pico-8 play session: mixed d-pad (fixed 12-tick cycle), after a click and taps of 🅾, ❎, 🅾+❎, 🅾 in the second before t = 0

[t = 1 s] mixed d-pad (1.2s cycle ×~1): → ← ↑ ↓ + 🅾/❎ taps, ~1s
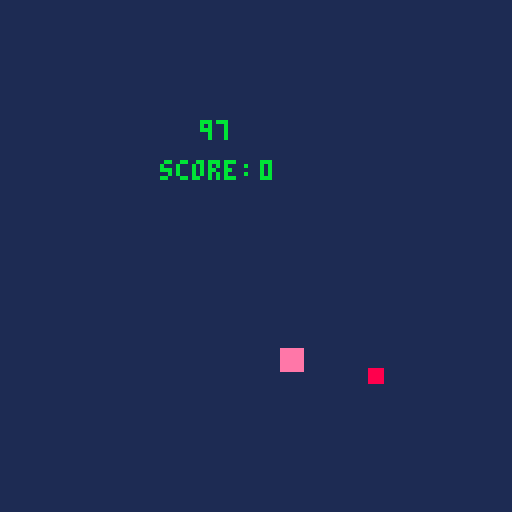
[t = 6 s] mixed d-pad (1.2s cycle ×~5): → ← ↑ ↓ + 🅾/❎ taps, ~6s
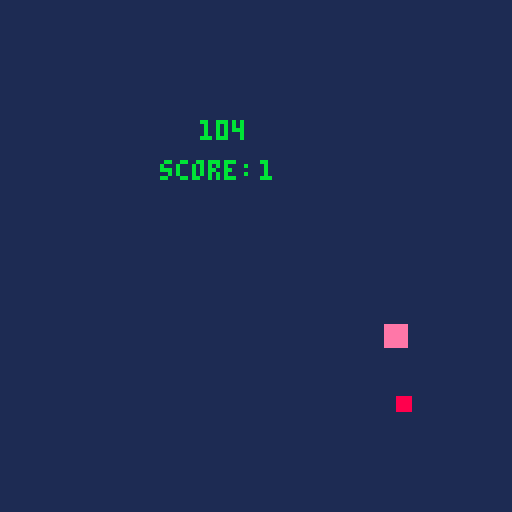

pico-8 cartridge
version 43
__lua__
function _init()
--player
		a1x,a1y = 40,20
		a2x,a2y = 45,25
--apple
		b1x,b1y = -5,-5
		b2x,b2y	= -2,-2
--collition check		
		check = 1
--random number
		i = 0
--bewegungs richtung		
		rich = 3
--score
		s = 0
end

function _update60()
--old player movemen
--		if btn(0) then
--				a1x -= 1
--				a2x -= 1
--		end
--		if btn(1) then
--				a1x += 1
--				a2x += 1
--		end
--		if btn(2) then
--				a1y -= 1
--				a2y -= 1
--		end	
--		if btn(3) then
--				a1y += 1
--				a2y += 1
--		end

--new player movement
		if btn(0) then
				rich = 0
		elseif btn(1) then
				rich = 1
		elseif btn(2) then
				rich = 2	
		elseif btn(3) then
				rich = 3
		end
		
		if rich == 0 then
				a1x -= 1
				a2x -= 1
		elseif rich == 1 then
				a1x += 1
				a2x += 1
		elseif rich == 2 then
				a1y -= 1
				a2y -= 1
		elseif rich == 3 then
				a1y += 1
				a2y += 1
		end
		
		
		--collition check
		if 				a1x > b2x then
		elseif a1y > b2y then
		elseif a2x < b1x then
		elseif a2y < b1y then
		else 
				check = 1
				sfx(0)
				s += 1	
				b1x,b1y,b2x,b2y=-5,-5,-2,-2
		end
--teleport to the other wall
		if a1x < 0 then
				a1x = 123
				a2x	= 128
		end
		if a2x > 128 then
				a1x = 0
				a2x	= 5
		end
		if a1y < 0 then
				a1y = 123
				a2y = 128
		end
		if a2y > 128 then
				a1y = 0
				a2y = 5
		end
end

function _draw()
		cls(1)
		print(i,50,30,11)
		print("score:",40,40,11)
		print(s,65,40,11)
		--player
		rectfill(a1x,a1y,a2x,a2y,14)
		
		--randomized apple
		if check < 1 then		
				rectfill(b1x,b1y,b2x,b2y,8)
		else
				--randomiz position
				i = flr(rnd(126))
						if i < 15 then
				 			i = flr(rnd(126))
				 	elseif i == a1x or 
				 								i == a2x then
				 			i = flr(rnd(126))
						end
				b1x += i			
				b2x += i			
				b1y += i			
				b2y += i
									
				check -= 1	
		end
		
end
__gfx__
00000000000000000000000000000000000000000000000000000000000000000000000000000000000000000000000000000000000000000000000000000000
00000000000000000000000000000000000000000000000000000000000000000000000000000000000000000000000000000000000000000000000000000000
00700700000000000000000000000000000000000000000000000000000000000000000000000000000000000000000000000000000000000000000000000000
00077000000000000000000000000000000000000000000000000000000000000000000000000000000000000000000000000000000000000000000000000000
00077000000000000000000000000000000000000000000000000000000000000000000000000000000000000000000000000000000000000000000000000000
00700700000000000000000000000000000000000000000000000000000000000000000000000000000000000000000000000000000000000000000000000000
